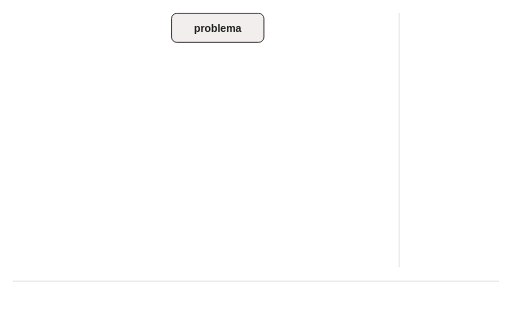
t = 0.00 s
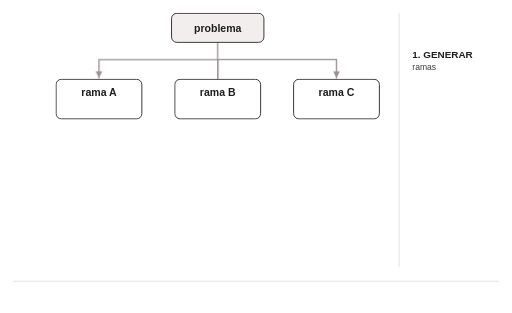
t = 2.00 s
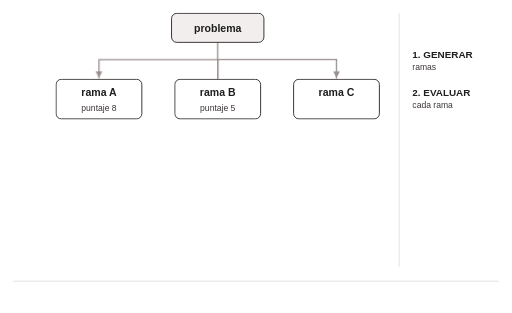
t = 4.00 s
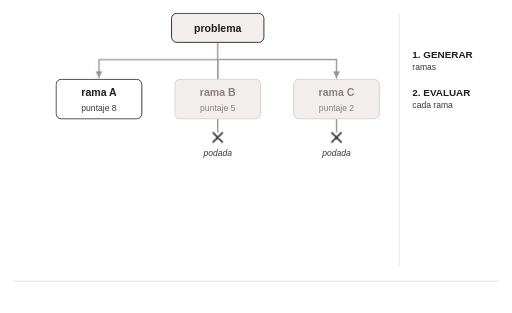
t = 6.00 s
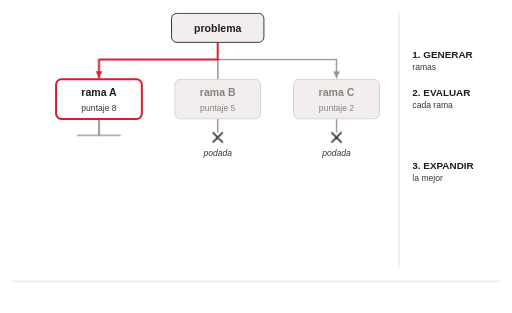
t = 8.00 s
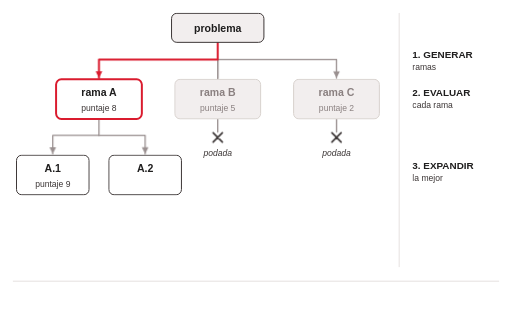
t = 10.00 s

The animated SVG that drew these frames (rendered in a browser with its animation timeline set to each time). Animation: 3 CSS @keyframes rules; frames cover the first 10.00 s.

<svg class="ts-anim-s5-6-1-arbol-ramificar-podar" xmlns="http://www.w3.org/2000/svg" viewBox="0 0 776 474" font-family="Helvetica, Arial, sans-serif" fill="#3B3535">
<title>Tree of Thought (ToT)</title>
<desc>El árbol de la lámina es el punto entero de la técnica: se generan varias ramas, cada una recibe un puntaje, las malas se podan y solo la mejor se expande.</desc>
<style>/* talksmith-animation */
.ts-anim-s5-6-1-arbol-ramificar-podar .l1{animation:ts-anim-s5-6-1-arbol-ramificar-podar-in 0.4s ease-out 0.5s both}
.ts-anim-s5-6-1-arbol-ramificar-podar .g2l{animation:ts-anim-s5-6-1-arbol-ramificar-podar-draw 0.6s linear 0.3s both, ts-anim-s5-6-1-arbol-ramificar-podar-out .01s linear 7.2s forwards}
.ts-anim-s5-6-1-arbol-ramificar-podar .g2c{animation:ts-anim-s5-6-1-arbol-ramificar-podar-draw 0.6s linear 0.3s both, ts-anim-s5-6-1-arbol-ramificar-podar-out .01s linear 1.0s forwards}
.ts-anim-s5-6-1-arbol-ramificar-podar .g2r{animation:ts-anim-s5-6-1-arbol-ramificar-podar-draw 0.6s linear 0.3s both, ts-anim-s5-6-1-arbol-ramificar-podar-out .01s linear 1.0s forwards}
.ts-anim-s5-6-1-arbol-ramificar-podar .oa{animation:ts-anim-s5-6-1-arbol-ramificar-podar-in 0.01s ease-out 0.89s both, ts-anim-s5-6-1-arbol-ramificar-podar-out .01s linear 7.2s forwards}
.ts-anim-s5-6-1-arbol-ramificar-podar .obc{animation:ts-anim-s5-6-1-arbol-ramificar-podar-in 0.01s ease-out 0.89s both, ts-anim-s5-6-1-arbol-ramificar-podar-out .01s linear 1.0s forwards}
.ts-anim-s5-6-1-arbol-ramificar-podar .na{animation:ts-anim-s5-6-1-arbol-ramificar-podar-in 0.4s ease-out 1.0s both, ts-anim-s5-6-1-arbol-ramificar-podar-out .01s linear 7.2s forwards}
.ts-anim-s5-6-1-arbol-ramificar-podar .nbc{animation:ts-anim-s5-6-1-arbol-ramificar-podar-in 0.4s ease-out 1.0s both, ts-anim-s5-6-1-arbol-ramificar-podar-out .01s linear 5.8s forwards}
.ts-anim-s5-6-1-arbol-ramificar-podar .cgray1{animation:ts-anim-s5-6-1-arbol-ramificar-podar-in 0.01s ease-out 1.0s both}
.ts-anim-s5-6-1-arbol-ramificar-podar .l2{animation:ts-anim-s5-6-1-arbol-ramificar-podar-in 0.4s ease-out 2.4s both}
.ts-anim-s5-6-1-arbol-ramificar-podar .sa{animation:ts-anim-s5-6-1-arbol-ramificar-podar-in 0.4s ease-out 2.4s both, ts-anim-s5-6-1-arbol-ramificar-podar-out .01s linear 7.2s forwards}
.ts-anim-s5-6-1-arbol-ramificar-podar .sb{animation:ts-anim-s5-6-1-arbol-ramificar-podar-in 0.4s ease-out 3.4s both, ts-anim-s5-6-1-arbol-ramificar-podar-out .01s linear 5.8s forwards}
.ts-anim-s5-6-1-arbol-ramificar-podar .sc{animation:ts-anim-s5-6-1-arbol-ramificar-podar-in 0.4s ease-out 4.4s both, ts-anim-s5-6-1-arbol-ramificar-podar-out .01s linear 5.8s forwards}
.ts-anim-s5-6-1-arbol-ramificar-podar .stbc{animation:ts-anim-s5-6-1-arbol-ramificar-podar-draw 0.4s linear 5.4s both}
.ts-anim-s5-6-1-arbol-ramificar-podar .xbc{animation:ts-anim-s5-6-1-arbol-ramificar-podar-in 0.4s ease-out 5.4s both}
.ts-anim-s5-6-1-arbol-ramificar-podar .podbc{animation:ts-anim-s5-6-1-arbol-ramificar-podar-in 0.4s ease-out 5.4s both}
.ts-anim-s5-6-1-arbol-ramificar-podar .bbc{animation:ts-anim-s5-6-1-arbol-ramificar-podar-in 0.4s ease-out 5.4s both}
.ts-anim-s5-6-1-arbol-ramificar-podar .l3{animation:ts-anim-s5-6-1-arbol-ramificar-podar-in 0.6s ease-out 6.6s both}
.ts-anim-s5-6-1-arbol-ramificar-podar .ba{animation:ts-anim-s5-6-1-arbol-ramificar-podar-in 0.6s ease-out 6.6s both}
.ts-anim-s5-6-1-arbol-ramificar-podar .cred1{animation:ts-anim-s5-6-1-arbol-ramificar-podar-in 0.6s ease-out 6.6s both}
.ts-anim-s5-6-1-arbol-ramificar-podar .h2l{animation:ts-anim-s5-6-1-arbol-ramificar-podar-draw 0.6s linear 7.7s both, ts-anim-s5-6-1-arbol-ramificar-podar-out .01s linear 13.0s forwards}
.ts-anim-s5-6-1-arbol-ramificar-podar .h2r{animation:ts-anim-s5-6-1-arbol-ramificar-podar-draw 0.6s linear 7.7s both, ts-anim-s5-6-1-arbol-ramificar-podar-out .01s linear 8.4s forwards}
.ts-anim-s5-6-1-arbol-ramificar-podar .oa1{animation:ts-anim-s5-6-1-arbol-ramificar-podar-in 0.01s ease-out 8.29s both, ts-anim-s5-6-1-arbol-ramificar-podar-out .01s linear 13.0s forwards}
.ts-anim-s5-6-1-arbol-ramificar-podar .oa2{animation:ts-anim-s5-6-1-arbol-ramificar-podar-in 0.01s ease-out 8.29s both, ts-anim-s5-6-1-arbol-ramificar-podar-out .01s linear 8.4s forwards}
.ts-anim-s5-6-1-arbol-ramificar-podar .na1{animation:ts-anim-s5-6-1-arbol-ramificar-podar-in 0.4s ease-out 8.4s both, ts-anim-s5-6-1-arbol-ramificar-podar-out .01s linear 13.0s forwards}
.ts-anim-s5-6-1-arbol-ramificar-podar .na2{animation:ts-anim-s5-6-1-arbol-ramificar-podar-in 0.4s ease-out 8.4s both, ts-anim-s5-6-1-arbol-ramificar-podar-out .01s linear 11.8s forwards}
.ts-anim-s5-6-1-arbol-ramificar-podar .cgray2{animation:ts-anim-s5-6-1-arbol-ramificar-podar-in 0.01s ease-out 8.4s both}
.ts-anim-s5-6-1-arbol-ramificar-podar .sa1{animation:ts-anim-s5-6-1-arbol-ramificar-podar-in 0.4s ease-out 9.4s both, ts-anim-s5-6-1-arbol-ramificar-podar-out .01s linear 13.0s forwards}
.ts-anim-s5-6-1-arbol-ramificar-podar .sa2{animation:ts-anim-s5-6-1-arbol-ramificar-podar-in 0.4s ease-out 10.4s both, ts-anim-s5-6-1-arbol-ramificar-podar-out .01s linear 11.8s forwards}
.ts-anim-s5-6-1-arbol-ramificar-podar .sta2{animation:ts-anim-s5-6-1-arbol-ramificar-podar-draw 0.4s linear 11.4s both}
.ts-anim-s5-6-1-arbol-ramificar-podar .xa2{animation:ts-anim-s5-6-1-arbol-ramificar-podar-in 0.4s ease-out 11.4s both}
.ts-anim-s5-6-1-arbol-ramificar-podar .poda2{animation:ts-anim-s5-6-1-arbol-ramificar-podar-in 0.4s ease-out 11.4s both}
.ts-anim-s5-6-1-arbol-ramificar-podar .ba2{animation:ts-anim-s5-6-1-arbol-ramificar-podar-in 0.4s ease-out 11.4s both}
.ts-anim-s5-6-1-arbol-ramificar-podar .l4{animation:ts-anim-s5-6-1-arbol-ramificar-podar-in 0.6s ease-out 12.4s both}
.ts-anim-s5-6-1-arbol-ramificar-podar .ba1{animation:ts-anim-s5-6-1-arbol-ramificar-podar-in 0.6s ease-out 12.4s both}
.ts-anim-s5-6-1-arbol-ramificar-podar .cred2{animation:ts-anim-s5-6-1-arbol-ramificar-podar-in 0.6s ease-out 12.4s both}
.ts-anim-s5-6-1-arbol-ramificar-podar .rdraw{animation:ts-anim-s5-6-1-arbol-ramificar-podar-draw 0.4s linear 13.6s both, ts-anim-s5-6-1-arbol-ramificar-podar-out .01s linear 14.0s forwards}
.ts-anim-s5-6-1-arbol-ramificar-podar .sol{animation:ts-anim-s5-6-1-arbol-ramificar-podar-in 0.3s ease-out 13.7s both}
.ts-anim-s5-6-1-arbol-ramificar-podar .cred3{animation:ts-anim-s5-6-1-arbol-ramificar-podar-in 0.01s ease-out 13.99s both}
.ts-anim-s5-6-1-arbol-ramificar-podar .cot{animation:ts-anim-s5-6-1-arbol-ramificar-podar-in 0.6s ease-out 14.6s both}
@keyframes ts-anim-s5-6-1-arbol-ramificar-podar-in{from{opacity:0}to{opacity:1}}
@keyframes ts-anim-s5-6-1-arbol-ramificar-podar-out{from{opacity:1}to{opacity:0}}
@keyframes ts-anim-s5-6-1-arbol-ramificar-podar-draw{0%{stroke-dashoffset:100;opacity:0}1%{opacity:1}100%{stroke-dashoffset:0;opacity:1}}
@media (prefers-reduced-motion:reduce){.ts-anim-s5-6-1-arbol-ramificar-podar *{animation:none !important}}
</style>
<defs>
<marker id="ar" markerUnits="userSpaceOnUse" markerWidth="12" markerHeight="12" viewBox="0 0 12 12" refX="11" refY="6" orient="auto"><path d="M1,1 L11,6 L1,11 Z" fill="#DA1B2E"/></marker>
<marker id="ag" markerUnits="userSpaceOnUse" markerWidth="12" markerHeight="12" viewBox="0 0 12 12" refX="11" refY="6" orient="auto"><path d="M1,1 L11,6 L1,11 Z" fill="#9A9090"/></marker>
</defs>
<rect x="0" y="0" width="776" height="474" fill="#ffffff"/>
<g fill="none" stroke="#9A9090" stroke-width="2" stroke-linecap="round" stroke-linejoin="round">
<path class="g2l" d="M330,64 L330,90 L150,90 L150,110" pathLength="100" stroke-dasharray="100 102"/>
<path class="g2c" d="M330,64 L330,110" pathLength="100" stroke-dasharray="100 102"/>
<path class="g2r" d="M330,64 L330,90 L510,90 L510,110" pathLength="100" stroke-dasharray="100 102"/>
<path class="oa" d="M150,110 L150,118" marker-end="url(#ag)"/>
<path class="obc" d="M330,110 L330,118" marker-end="url(#ag)"/>
<path class="obc" d="M510,110 L510,118" marker-end="url(#ag)"/>
<path class="h2l" d="M150,180 L150,205 L80,205 L80,225" pathLength="100" stroke-dasharray="100 102"/>
<path class="h2r" d="M150,180 L150,205 L220,205 L220,225" pathLength="100" stroke-dasharray="100 102"/>
<path class="oa1" d="M80,225 L80,233" marker-end="url(#ag)"/>
<path class="oa2" d="M220,225 L220,233" marker-end="url(#ag)"/>
<path class="rdraw" d="M80,295 L80,350" stroke="#DA1B2E" stroke-width="3" pathLength="100" stroke-dasharray="100 102"/>
</g>
<g fill="none" stroke-width="2" stroke-linecap="round" stroke-linejoin="round">
<g class="cgray1">
<path d="M330,90 L510,90 M330,90 L330,120" stroke="#9A9090"/>
<path d="M330,90 L330,118 M510,90 L510,118" stroke="#9A9090" marker-end="url(#ag)"/>
</g>
<path class="cred1" d="M330,64 L330,90 L150,90 L150,118" stroke="#DA1B2E" stroke-width="3" marker-end="url(#ar)"/>
<path class="cgray2" d="M150,205 L220,205 L220,233" stroke="#9A9090" marker-end="url(#ag)"/>
<path class="cred2" d="M150,180 L150,205 L80,205 L80,233" stroke="#DA1B2E" stroke-width="3" marker-end="url(#ar)"/>
<path class="cred3" d="M80,295 L80,358" stroke="#DA1B2E" stroke-width="3" marker-end="url(#ar)"/>
<path class="stbc" d="M330,180 L330,200" stroke="#9A9090" pathLength="100" stroke-dasharray="100 102"/>
<path class="stbc" d="M510,180 L510,200" stroke="#9A9090" pathLength="100" stroke-dasharray="100 102"/>
<path class="sta2" d="M220,295 L220,315" stroke="#9A9090" pathLength="100" stroke-dasharray="100 102"/>
<path class="xbc" d="M323,201 L337,215 M337,201 L323,215 M503,201 L517,215 M517,201 L503,215" stroke="#3B3535" stroke-width="2.5"/>
<path class="xa2" d="M213,316 L227,330 M227,316 L213,330" stroke="#3B3535" stroke-width="2.5"/>
<line x1="605" y1="20" x2="605" y2="404" stroke="#D8D2CE" stroke-width="1"/>
<line x1="20" y1="426" x2="756" y2="426" stroke="#D8D2CE" stroke-width="1"/>
</g>
<g text-anchor="middle">
<g class="na"><rect x="85" y="120" width="130" height="60" rx="8" fill="#ffffff" stroke="#3B3535" stroke-width="1.5"/><text x="150" y="146" font-size="16" font-weight="bold" fill="#1F1E1E">rama A</text></g>
<g class="nbc"><rect x="265" y="120" width="130" height="60" rx="8" fill="#ffffff" stroke="#3B3535" stroke-width="1.5"/><text x="330" y="146" font-size="16" font-weight="bold" fill="#1F1E1E">rama B</text>
<rect x="445" y="120" width="130" height="60" rx="8" fill="#ffffff" stroke="#3B3535" stroke-width="1.5"/><text x="510" y="146" font-size="16" font-weight="bold" fill="#1F1E1E">rama C</text></g>
<text class="sa" x="150" y="168" font-size="13">puntaje 8</text>
<text class="sb" x="330" y="168" font-size="13">puntaje 5</text>
<text class="sc" x="510" y="168" font-size="13">puntaje 2</text>
<g class="na1"><rect x="25" y="235" width="110" height="60" rx="8" fill="#ffffff" stroke="#3B3535" stroke-width="1.5"/><text x="80" y="261" font-size="16" font-weight="bold" fill="#1F1E1E">A.1</text></g>
<g class="na2"><rect x="165" y="235" width="110" height="60" rx="8" fill="#ffffff" stroke="#3B3535" stroke-width="1.5"/><text x="220" y="261" font-size="16" font-weight="bold" fill="#1F1E1E">A.2</text></g>
<text class="sa1" x="80" y="283" font-size="13">puntaje 9</text>
<text class="sa2" x="220" y="283" font-size="13">puntaje 4</text>
</g>
<g text-anchor="middle">
<rect x="260" y="20" width="140" height="44" rx="8" fill="#F2EEEE" stroke="#3B3535" stroke-width="1.5"/>
<text x="330" y="48" font-size="16" font-weight="bold" fill="#1F1E1E">problema</text>
<g class="ba">
<rect x="85" y="120" width="130" height="60" rx="8" fill="#ffffff" stroke="#DA1B2E" stroke-width="3"/>
<text x="150" y="146" font-size="16" font-weight="bold" fill="#1F1E1E">rama A</text>
<text x="150" y="168" font-size="13">puntaje 8</text>
</g>
<g class="bbc">
<rect x="265" y="120" width="130" height="60" rx="8" fill="#F2EEEE" stroke="#D8D2CE" stroke-width="1.5"/>
<text x="330" y="146" font-size="16" font-weight="bold" fill="#8A8080">rama B</text>
<text x="330" y="168" font-size="13" fill="#8A8080">puntaje 5</text>
<rect x="445" y="120" width="130" height="60" rx="8" fill="#F2EEEE" stroke="#D8D2CE" stroke-width="1.5"/>
<text x="510" y="146" font-size="16" font-weight="bold" fill="#8A8080">rama C</text>
<text x="510" y="168" font-size="13" fill="#8A8080">puntaje 2</text>
</g>
<g class="podbc">
<text x="330" y="236" font-size="13" font-style="italic">podada</text>
<text x="510" y="236" font-size="13" font-style="italic">podada</text>
</g>
<g class="ba1">
<rect x="25" y="235" width="110" height="60" rx="8" fill="#ffffff" stroke="#DA1B2E" stroke-width="3"/>
<text x="80" y="261" font-size="16" font-weight="bold" fill="#1F1E1E">A.1</text>
<text x="80" y="283" font-size="13">puntaje 9</text>
</g>
<g class="ba2">
<rect x="165" y="235" width="110" height="60" rx="8" fill="#F2EEEE" stroke="#D8D2CE" stroke-width="1.5"/>
<text x="220" y="261" font-size="16" font-weight="bold" fill="#8A8080">A.2</text>
<text x="220" y="283" font-size="13" fill="#8A8080">puntaje 4</text>
</g>
<text class="poda2" x="220" y="351" font-size="13" font-style="italic">podada</text>
<g class="sol">
<rect x="20" y="360" width="120" height="44" rx="8" fill="#DA1B2E"/>
<text x="80" y="388" font-size="16" font-weight="bold" fill="#ffffff">solución</text>
</g>
</g>
<g font-size="13">
<g class="l1"><text x="625" y="88" font-size="15" font-weight="bold" fill="#1F1E1E">1. GENERAR</text>
<text x="625" y="106">ramas</text></g>
<g class="l2"><text x="625" y="146" font-size="15" font-weight="bold" fill="#1F1E1E">2. EVALUAR</text>
<text x="625" y="164">cada rama</text></g>
<g class="l3"><text x="625" y="256" font-size="15" font-weight="bold" fill="#1F1E1E">3. EXPANDIR</text>
<text x="625" y="274">la mejor</text></g>
<text class="l4" x="625" y="387" font-size="15" font-weight="bold" fill="#1F1E1E">4. SELECCIONAR</text>
<text class="cot" x="20" y="452" font-size="15" font-style="italic">CoT es este árbol con una sola rama y sin vuelta atrás.</text>
</g>
</svg>
